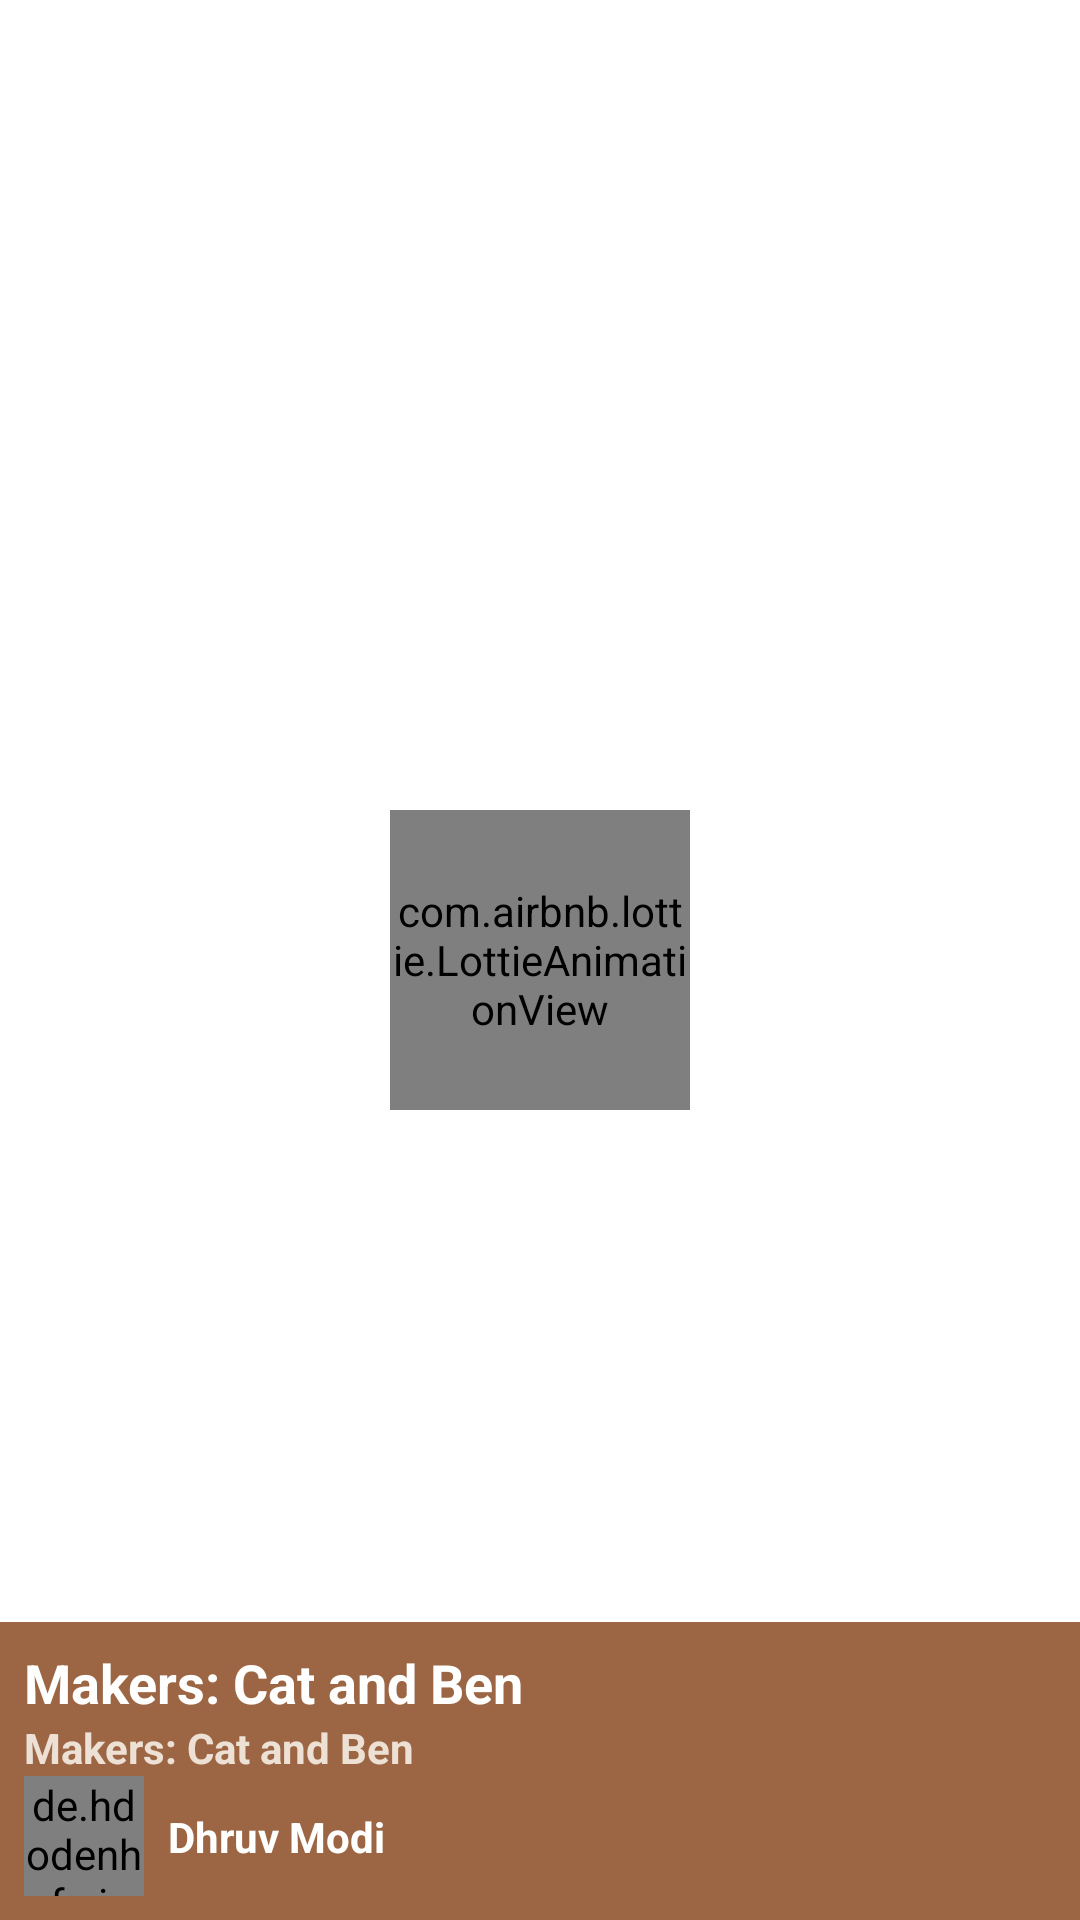

Here is an Android app screen rendered from its layout file. Give the layout XML and the strings, colors and styles it references.
<!-- AndroidManifest.xml: application theme Theme.UnsplashWallpapers -->
<!-- res/layout/fragment_collection.xml -->
<?xml version="1.0" encoding="utf-8"?>
<androidx.constraintlayout.widget.ConstraintLayout xmlns:android="http://schemas.android.com/apk/res/android"
    xmlns:app="http://schemas.android.com/apk/res-auto"
    xmlns:tools="http://schemas.android.com/tools"
    android:layout_width="match_parent"
    android:layout_height="match_parent"
    android:background="@color/white">

    <com.airbnb.lottie.LottieAnimationView
        android:id="@+id/fragmentCollectionProgressBar"
        android:layout_width="100dp"
        android:layout_height="100dp"
        android:layout_centerInParent="true"
        app:layout_constraintBottom_toBottomOf="parent"
        app:layout_constraintEnd_toEndOf="parent"
        app:layout_constraintStart_toStartOf="parent"
        app:layout_constraintTop_toTopOf="parent"
        app:lottie_autoPlay="true"
        app:lottie_loop="true"
        app:lottie_rawRes="@raw/downloading" />

    <androidx.recyclerview.widget.RecyclerView
        android:id="@+id/fragmentCollectionRv"
        android:layout_width="0dp"
        android:layout_height="0dp"
        app:layout_constraintBottom_toTopOf="@+id/constraintLayout2"
        app:layout_constraintEnd_toEndOf="parent"
        app:layout_constraintStart_toStartOf="parent"
        app:layout_constraintTop_toTopOf="parent" />

    <androidx.constraintlayout.widget.ConstraintLayout
        android:id="@+id/constraintLayout2"
        android:layout_width="0dp"
        android:layout_height="wrap_content"
        android:background="@color/brown"
        android:padding="8dp"
        app:layout_constraintBottom_toBottomOf="parent"
        app:layout_constraintEnd_toEndOf="parent"
        app:layout_constraintStart_toStartOf="parent">

        <TextView
            android:id="@+id/fragmentCollectionTitle"
            style="@style/Base.TextAppearance.AppCompat.Medium"
            android:layout_width="wrap_content"
            android:layout_height="wrap_content"
            android:text="Makers: Cat and Ben"
            android:textColor="@color/white"
            android:textStyle="bold"
            app:layout_constraintStart_toStartOf="parent"
            app:layout_constraintTop_toTopOf="parent" />

        <TextView
            android:id="@+id/fragmentCollectionDescription"
            android:layout_width="wrap_content"
            android:layout_height="wrap_content"
            android:text="Makers: Cat and Ben"
            android:textColor="@color/cream_ultra_light"
            android:textStyle="bold"
            app:layout_constraintStart_toStartOf="@id/fragmentCollectionTitle"
            app:layout_constraintTop_toBottomOf="@id/fragmentCollectionTitle" />

        <de.hdodenhof.circleimageview.CircleImageView
            android:id="@+id/fragmentCollectionUserAvatar"
            android:layout_width="40dp"
            android:layout_height="40dp"
            android:src="@drawable/user_avatar"
            app:layout_constraintStart_toStartOf="@+id/fragmentCollectionDescription"
            app:layout_constraintTop_toBottomOf="@+id/fragmentCollectionDescription" />

        <TextView
            android:id="@+id/fragmentCollectionUsername"
            android:layout_width="wrap_content"
            android:layout_height="wrap_content"
            android:layout_marginStart="8dp"
            android:text="Dhruv Modi"
            android:textColor="@color/white"
            android:textStyle="bold"
            app:layout_constraintBottom_toBottomOf="@id/fragmentCollectionUserAvatar"
            app:layout_constraintStart_toEndOf="@id/fragmentCollectionUserAvatar"
            app:layout_constraintTop_toTopOf="@id/fragmentCollectionUserAvatar" />

    </androidx.constraintlayout.widget.ConstraintLayout>

</androidx.constraintlayout.widget.ConstraintLayout>
<!-- resources referenced by this layout -->
<resources>
  <color name="brown">#9c6644</color>
  <color name="cream_ultra_light">#ede0d4</color>
  <color name="white">#FFFFFFFF</color>
  <!-- drawable user_avatar (drawable) -->
  <vector xmlns:android="http://schemas.android.com/apk/res/android"
      android:width="24dp"
      android:height="24dp"
      android:viewportWidth="960"
      android:viewportHeight="960">
    <path
        android:fillColor="#767676"
        android:pathData="M234,684q51,-39 114,-61.5T480,600q69,0 132,22.5T726,684q35,-41 54.5,-93T800,480q0,-133 -93.5,-226.5T480,160q-133,0 -226.5,93.5T160,480q0,59 19.5,111t54.5,93ZM480,520q-59,0 -99.5,-40.5T340,380q0,-59 40.5,-99.5T480,240q59,0 99.5,40.5T620,380q0,59 -40.5,99.5T480,520ZM480,880q-83,0 -156,-31.5T197,763q-54,-54 -85.5,-127T80,480q0,-83 31.5,-156T197,197q54,-54 127,-85.5T480,80q83,0 156,31.5T763,197q54,54 85.5,127T880,480q0,83 -31.5,156T763,763q-54,54 -127,85.5T480,880Z"/>
  </vector>
  <style name="Theme.UnsplashWallpapers" parent="Base.Theme.UnsplashWallpapers" />
  <style name="Base.Theme.UnsplashWallpapers" parent="Theme.Material3.DayNight.NoActionBar">
          
           <item name="colorPrimary">@color/brown_light</item>
  
          <item name="fontFamily">@font/gotu</item>
  
          <item name="drawableNavigationItemBackground">@drawable/menu_background_color_state</item>
  
      </style>
  <color name="brown_light">#b08968</color>
  <!-- drawable menu_background_color_state (drawable) -->
  <?xml version="1.0" encoding="utf-8"?>
  <selector xmlns:android="http://schemas.android.com/apk/res/android">
  
      <item android:drawable="@drawable/navigation_background_selector"
          android:state_checked="true" />
  
  </selector>
  <!-- drawable navigation_background_selector (drawable) -->
  <?xml version="1.0" encoding="utf-8"?>
  <layer-list xmlns:android="http://schemas.android.com/apk/res/android">
  
      <item
          android:left="11dp"
          android:right="11dp">
          <shape android:shape="rectangle">
              <solid android:color="@color/cream" />
              <corners
                  android:bottomLeftRadius="50dp"
                  android:bottomRightRadius="50dp"
                  android:topLeftRadius="50dp"
                  android:topRightRadius="50dp" />
          </shape>
      </item>
  
  </layer-list>
  <color name="cream">#e6ccb2</color>
</resources>
